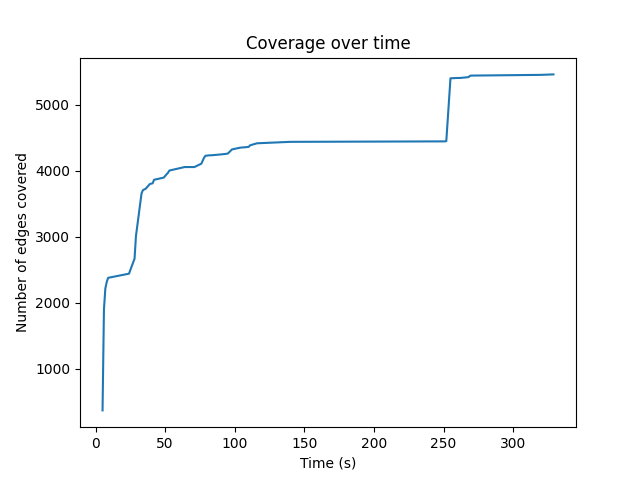

The file beside this chart, header and first rows:
5, 367
6, 1892
7, 2213
8, 2312
9, 2376
24, 2439
28, 2666
29, 3008
33, 3654
34, 3705
36, 3726
39, 3798
41, 3809
42, 3862
49, 3895
51, 3945
52, 3967
53, 4002
64, 4055
71, 4055
76, 4106
78, 4199
79, 4226
82, 4233
83, 4233
90, 4246
93, 4253
95, 4259
98, 4322
104, 4349
108, 4356
110, 4361
111, 4384
116, 4415
140, 4437
251, 4444
252, 4448
255, 5400
260, 5405
262, 5405
268, 5418
269, 5437
270, 5441
302, 5448
320, 5452
329, 5459
